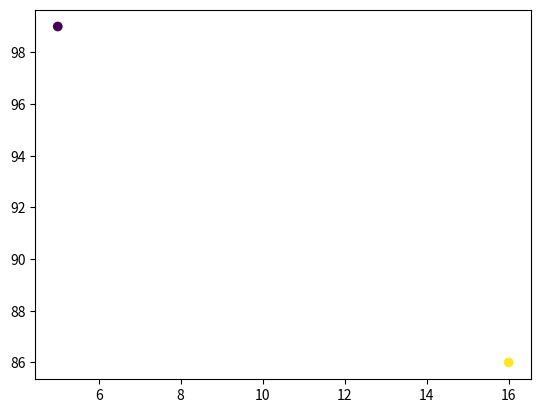

Generate this figure with matplotlib:
import matplotlib.pyplot as plt
import numpy as np
x=np.array([5,16])
y=np.array([99,86])
colors=np.array([1,2])
plt.scatter(x,y,c=colors)
plt.show()